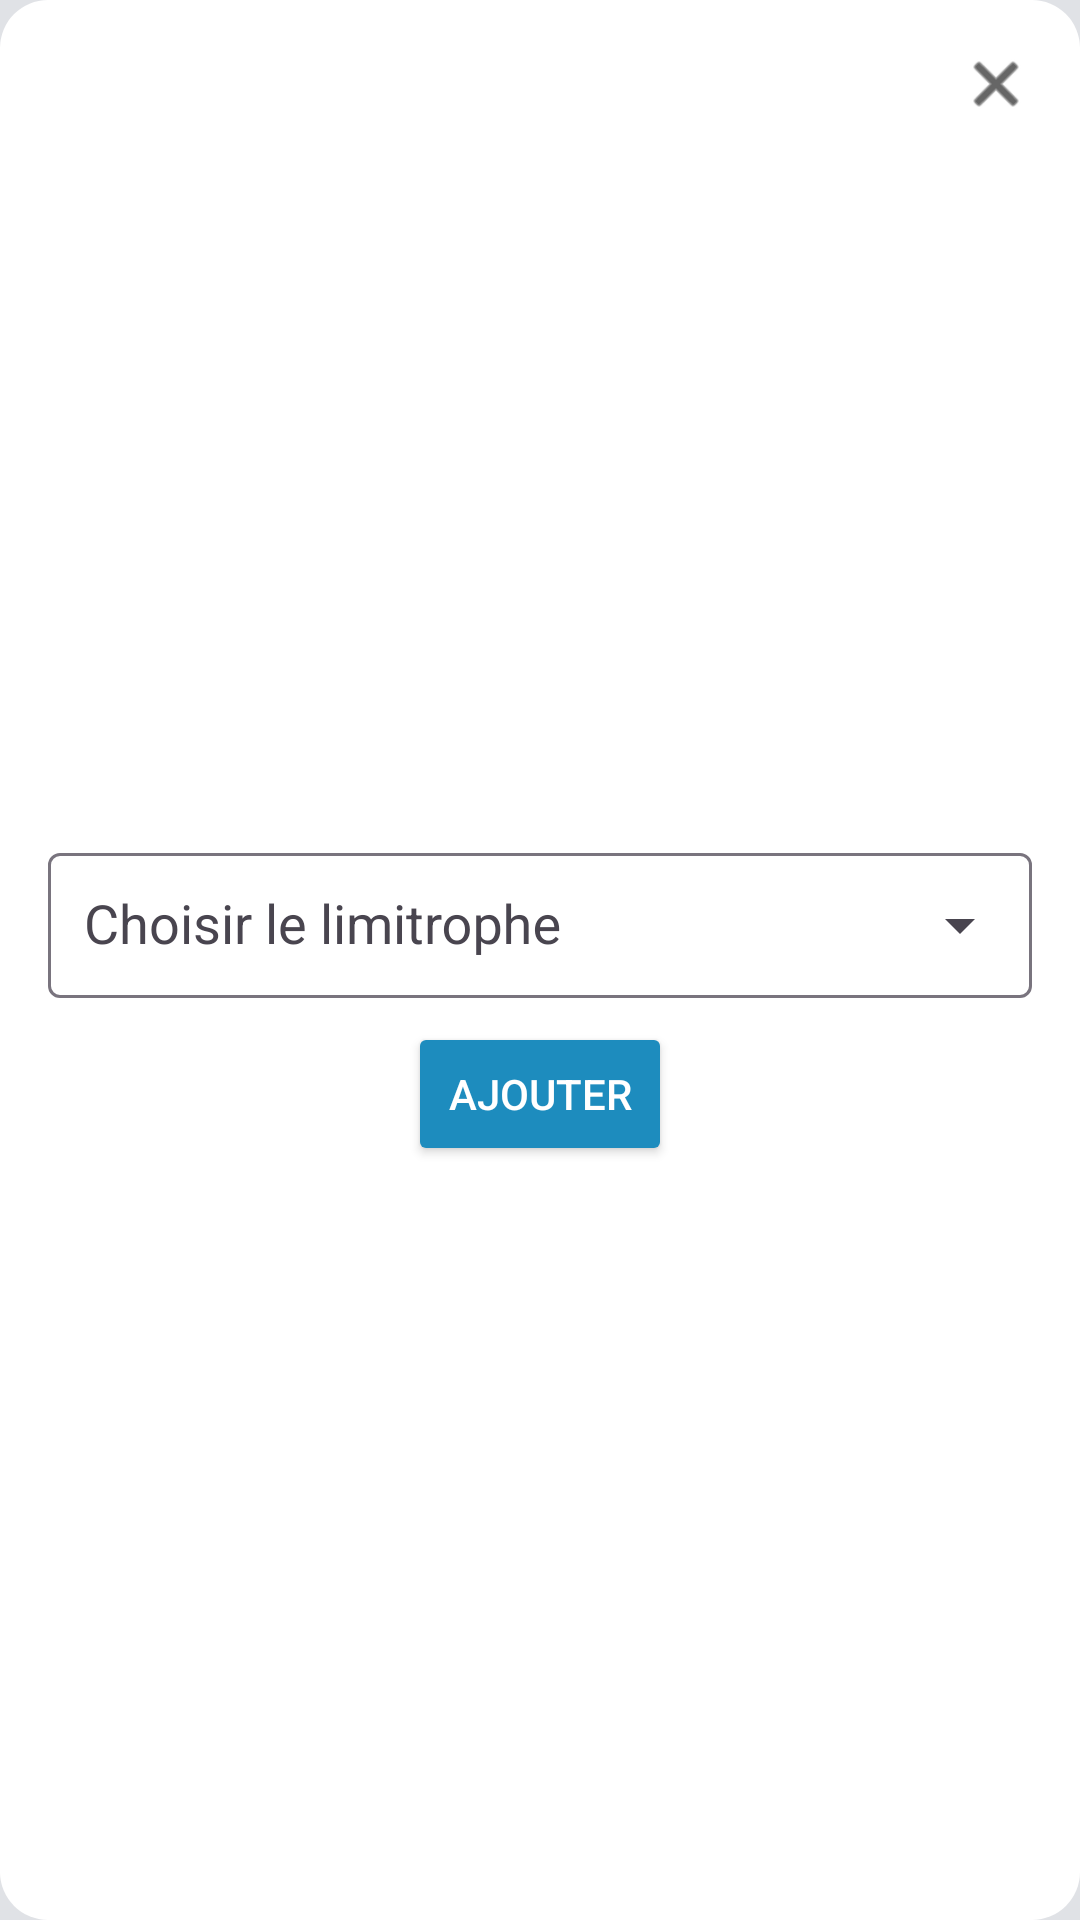

Here is an Android app screen rendered from its layout file. Give the layout XML and the strings, colors and styles it references.
<!-- AndroidManifest.xml: application theme AppTheme -->
<!-- res/layout/popup.xml -->
<?xml version="1.0" encoding="utf-8"?>
<RelativeLayout xmlns:android="http://schemas.android.com/apk/res/android"
    xmlns:app="http://schemas.android.com/apk/res-auto"
    android:layout_width="match_parent"
    android:layout_height="wrap_content"
    android:padding="16dp"
    android:background="@drawable/rounded_popup"
    android:orientation="vertical">

    
    <ImageView
        android:id="@+id/iv_close"
        android:layout_width="24dp"
        android:layout_height="24dp"
        android:src="@android:drawable/ic_menu_close_clear_cancel"
        android:layout_alignParentEnd="true"
        android:layout_marginBottom="8dp"
        app:tint="@android:color/black" />

    
    <androidx.recyclerview.widget.RecyclerView
        android:id="@+id/rv_roles"
        android:layout_width="match_parent"
        android:layout_height="200dp"
        android:layout_below="@id/iv_close"
        android:layout_marginBottom="16dp" />

    
   <LinearLayout
       android:layout_marginTop="15dp"
       android:orientation="vertical"
       android:layout_below="@+id/rv_roles"
       android:layout_width="match_parent"
       android:layout_height="wrap_content">
       <LinearLayout
           android:orientation="horizontal"
           android:layout_width="match_parent"
           android:layout_height="wrap_content">
           <com.google.android.material.textfield.TextInputLayout
               android:layout_width="match_parent"
               android:layout_height="wrap_content"
               android:id="@+id/role"
               android:hint="Choisir le limitrophe"
               app:endIconMode="dropdown_menu">
               <AutoCompleteTextView
                   android:id="@+id/role_list"
                   android:layout_width="match_parent"
                   android:layout_height="wrap_content"
                   android:padding="@dimen/field_padding"/>

           </com.google.android.material.textfield.TextInputLayout>

       </LinearLayout>

       
       <Button
           android:layout_gravity="center"
           android:id="@+id/btn_save_role"
           android:layout_width="wrap_content"
           android:layout_height="wrap_content"
           android:text="Ajouter"
           android:backgroundTint="@color/colorPrimary"
           android:textColor="@android:color/white"
           android:layout_marginTop="8dp" />

   </LinearLayout>

</RelativeLayout>
<!-- resources referenced by this layout -->
<resources>
  <color name="colorPrimary">#1D8CBE</color>
  <dimen name="field_padding">12dp</dimen>
  <!-- drawable rounded_popup (drawable) -->
  <shape xmlns:android="http://schemas.android.com/apk/res/android"
      android:shape="rectangle">
  
      <solid android:color="@android:color/white" />
      <corners android:radius="16dp" />
  </shape>
  <style name="AppTheme" parent="Theme.Material3.Light.NoActionBar">
          
          <item name="colorPrimary">@color/colorPrimary</item>
          <item name="colorPrimaryDark">@color/bg</item>
          <item name="colorAccent">@color/colorAccent</item>
  
  
          <item name="android:windowLightStatusBar">true</item>
          <item name="android:windowBackground">@color/bg</item>
      </style>
  <color name="bg">#E0E2E6</color>
  <color name="colorAccent">#1D8CBE</color>
</resources>
